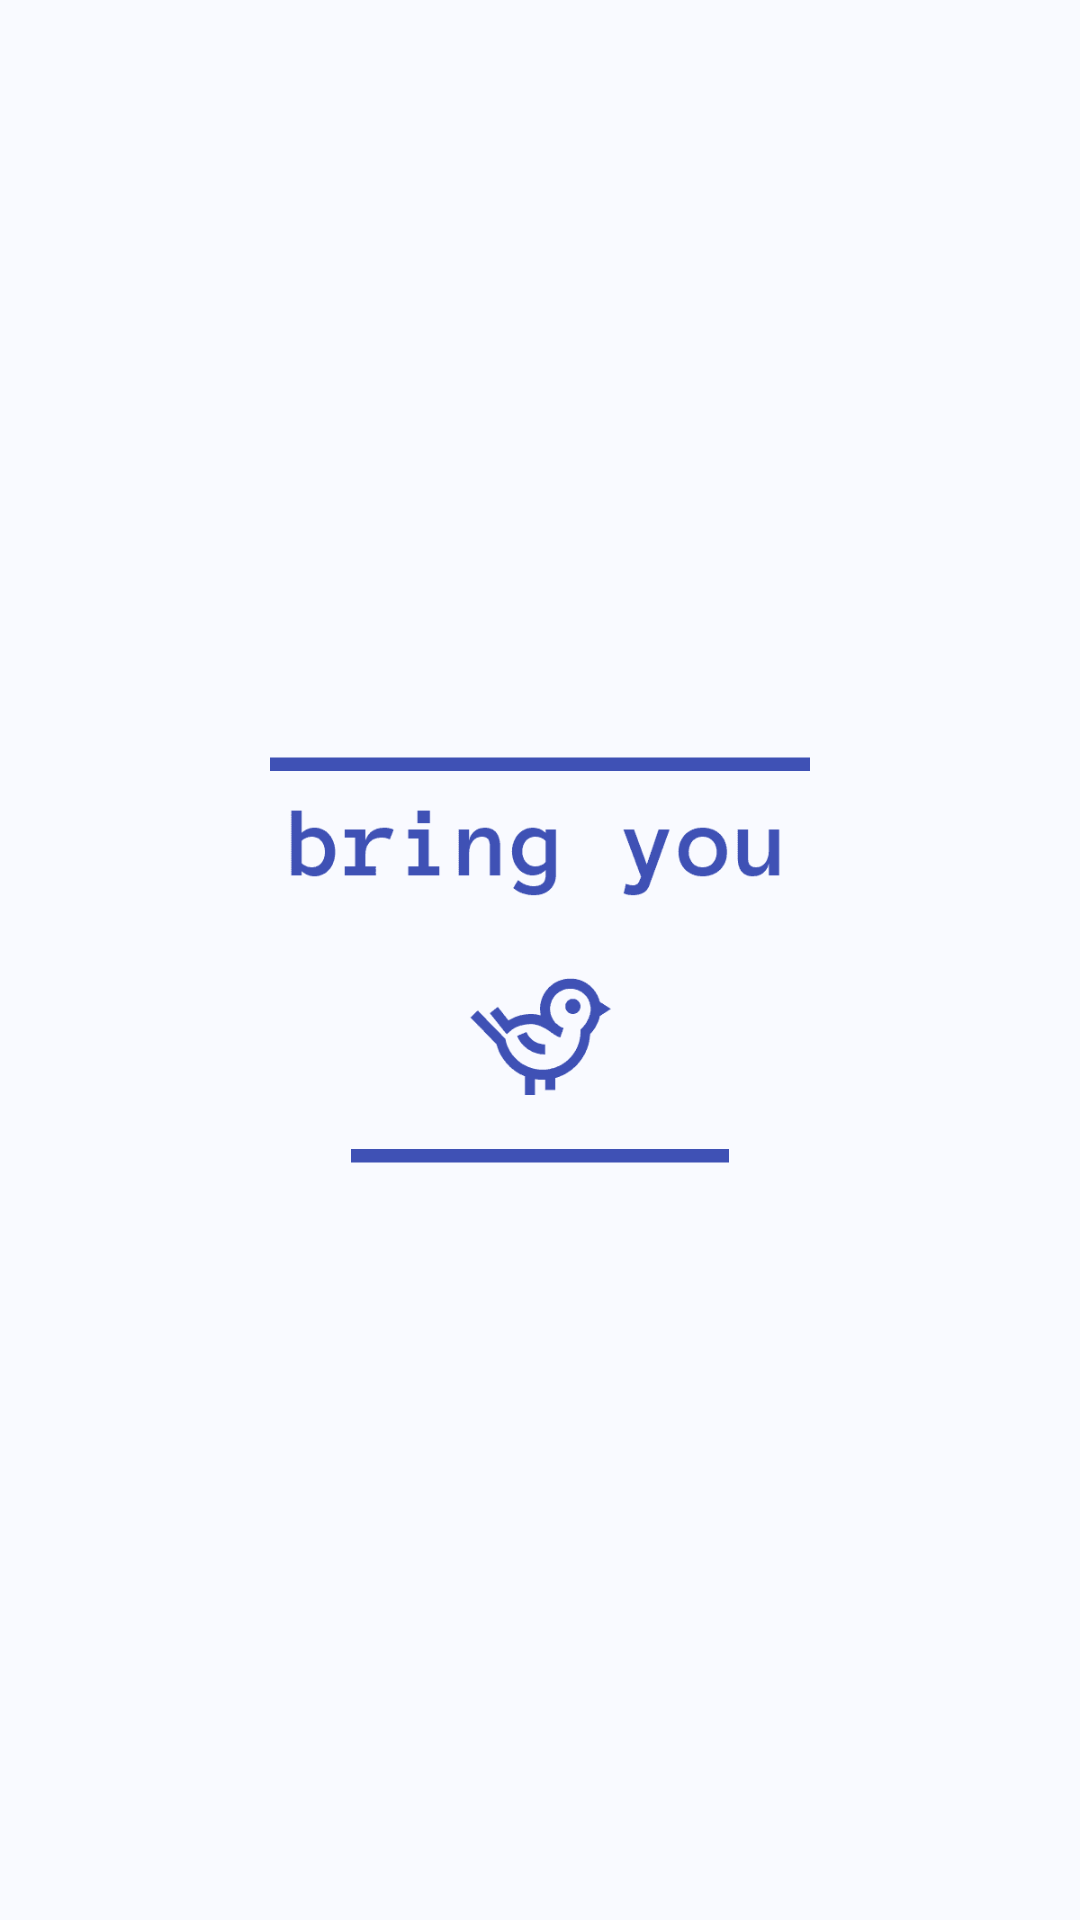

This screen was rendered from an Android layout file. Write that file and the resources it references.
<!-- AndroidManifest.xml: application theme AppTheme -->
<!-- res/layout/activity_splash.xml -->
<?xml version="1.0" encoding="utf-8"?>
<LinearLayout xmlns:android="http://schemas.android.com/apk/res/android"
    xmlns:app="http://schemas.android.com/apk/res-auto"
    xmlns:tools="http://schemas.android.com/tools"
    android:layout_width="match_parent"
    android:layout_height="match_parent"
    android:background="@color/white"
    tools:context=".Splash"
    android:gravity="center"
    android:orientation="vertical"
    android:id="@+id/lin_lay">

    <ImageView
        android:id="@+id/splash"
        android:layout_width="match_parent"
        android:layout_height="wrap_content"
        app:srcCompat="@drawable/logo" />
</LinearLayout>
<!-- resources referenced by this layout -->
<resources>
  <color name="white">#F9FAFF</color>
  <!-- drawable logo: png bitmap (drawable, 4236 bytes) -->
  <style name="AppTheme" parent="Theme.AppCompat.DayNight.NoActionBar">
          <item name="colorPrimary">#F9FAFF</item> 
          <item name="colorPrimaryDark">@color/colorPrimaryDark</item>
          <item name="colorAccent">@color/colorMain</item>
  
          <item name="android:colorControlNormal">@color/textColorPrimary</item>
          <item name="android:colorBackground">#ffffff</item>
          <item name="android:windowBackground">#F9FAFF</item> 
  
          <item name="android:navigationBarColor">#000000</item> 
          <item name="android:statusBarColor">#3f51b5</item> 
          <item name="android:windowLightStatusBar" tools:targetApi="23">false</item>
          <item name="android:windowLightNavigationBar" tools:targetApi="27">false</item>
  
          
          <item name="android:textViewStyle">@style/customTextViewFontStyle</item>
          <item name="android:buttonStyle">@style/customButtonFontStyle</item>
          <item name="android:editTextStyle">@style/customEditTextFontStyle</item>
          <item name="android:radioButtonStyle">@style/customRadioButtonFontStyle</item>
          <item name="android:checkboxStyle">@style/customCheckboxFontStyle</item>
  
      </style>
  <color name="colorPrimaryDark">@color/white</color>
  <color name="colorMain">#3f51b5</color>
  <color name="textColorPrimary">#212121</color>
</resources>
